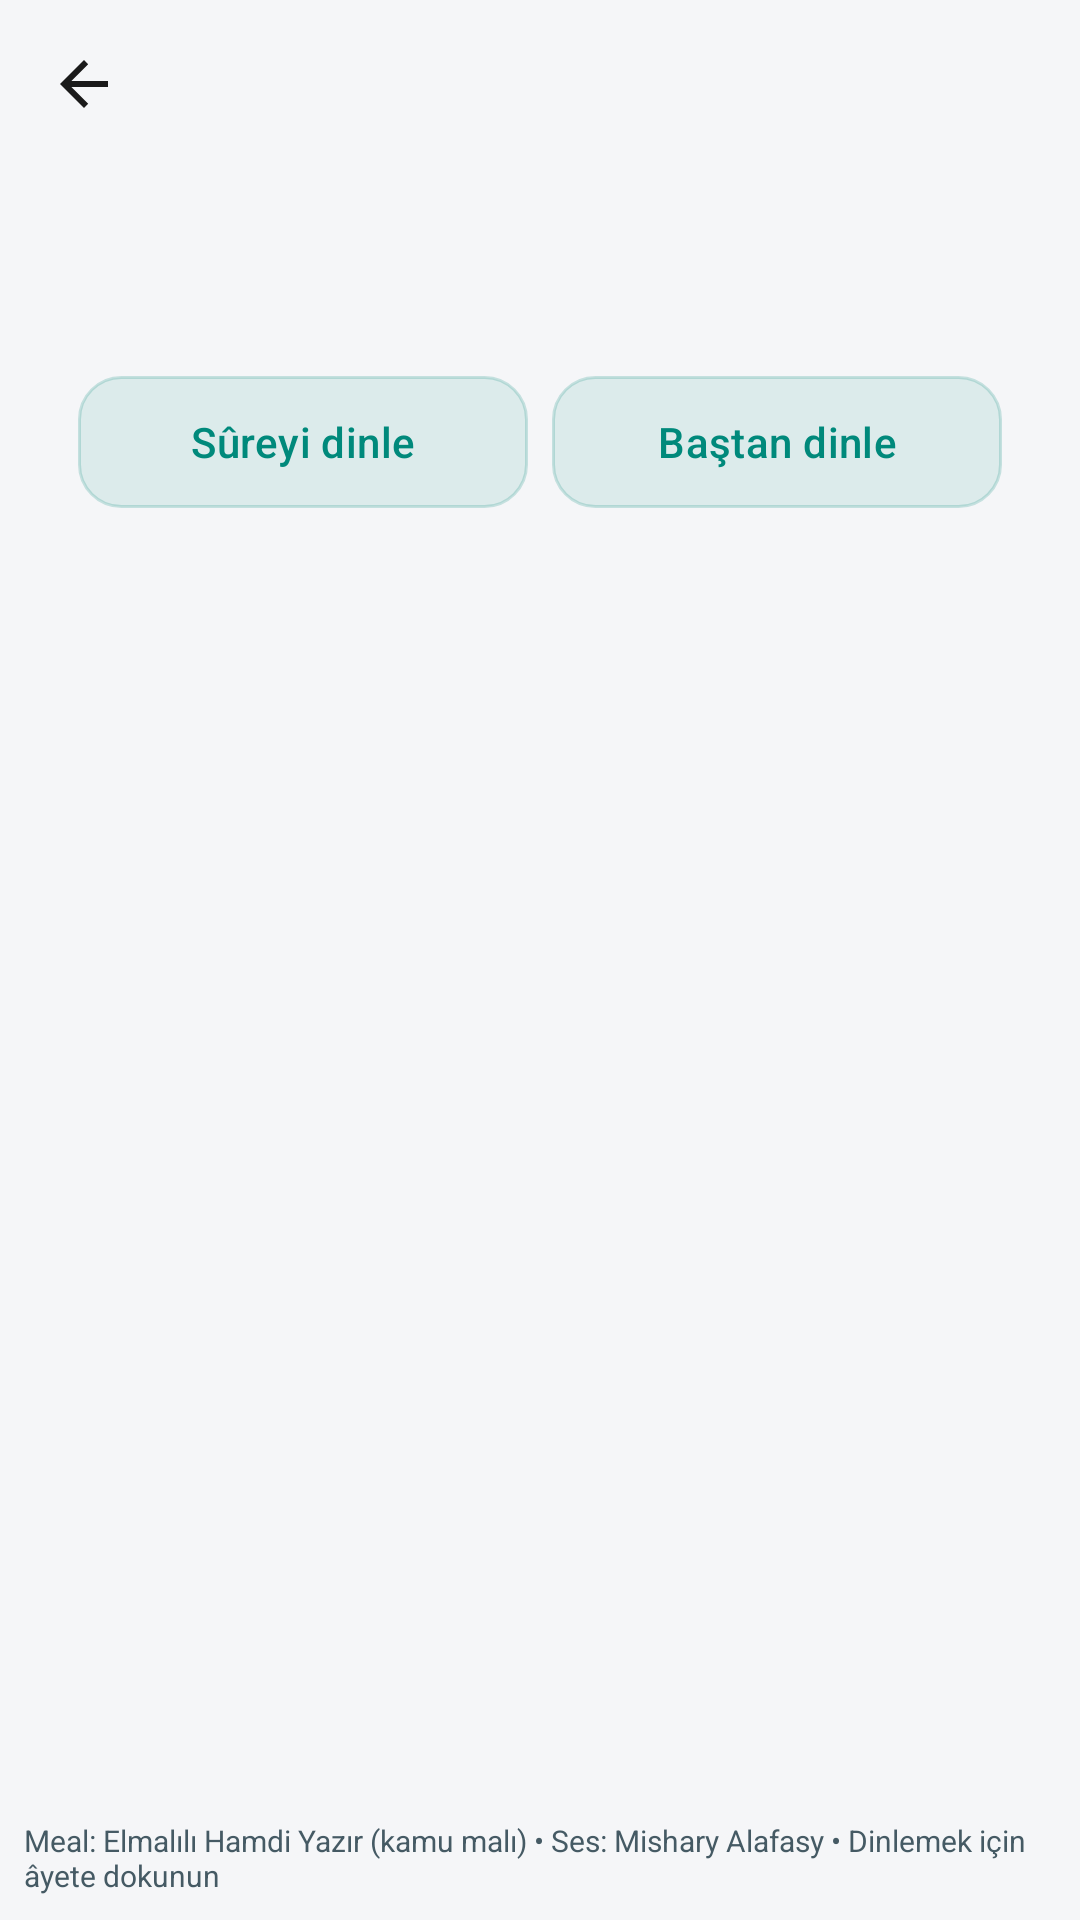

Here is an Android app screen rendered from its layout file. Give the layout XML and the strings, colors and styles it references.
<!-- AndroidManifest.xml: application theme Theme.Qibla -->
<!-- res/layout/activity_surah.xml -->
<?xml version="1.0" encoding="utf-8"?>
<LinearLayout xmlns:android="http://schemas.android.com/apk/res/android"
    xmlns:app="http://schemas.android.com/apk/res-auto"
    android:layout_width="match_parent"
    android:layout_height="match_parent"
    android:background="@color/bg"
    android:orientation="vertical">

    <androidx.appcompat.widget.Toolbar
        android:id="@+id/surahToolbar"
        android:layout_width="match_parent"
        android:layout_height="?attr/actionBarSize"
        android:background="@color/bg"
        app:navigationIcon="?attr/homeAsUpIndicator"
        app:theme="@style/Theme.Qibla.Toolbar"
        app:titleTextColor="@color/text_primary" />

    <LinearLayout
        android:layout_width="match_parent"
        android:layout_height="wrap_content"
        android:layout_marginStart="12dp"
        android:layout_marginEnd="12dp"
        android:background="@drawable/panel_bg"
        android:orientation="vertical"
        android:padding="14dp">

        <TextView
            android:id="@+id/surahTitle"
            android:layout_width="match_parent"
            android:layout_height="wrap_content"
            android:textColor="@color/text_primary"
            android:textSize="20sp"
            android:textStyle="bold" />

        <TextView
            android:id="@+id/surahSub"
            android:layout_width="match_parent"
            android:layout_height="wrap_content"
            android:paddingTop="2dp"
            android:textColor="@color/text_dim"
            android:textSize="12sp" />

        <LinearLayout
            android:layout_width="match_parent"
            android:layout_height="wrap_content"
            android:layout_marginTop="10dp"
            android:orientation="horizontal">

            <Button style="@style/Widget.Qibla.Button"
                android:id="@+id/btnPlaySurah"
                android:layout_width="0dp"
                android:layout_height="wrap_content"
                android:layout_weight="1"
                android:text="@string/quran_play" />

            <Button style="@style/Widget.Qibla.Button"
                android:id="@+id/btnRestartSurah"
                android:layout_width="0dp"
                android:layout_height="wrap_content"
                android:layout_marginStart="8dp"
                android:layout_weight="1"
                android:text="@string/quran_restart" />
        </LinearLayout>
    </LinearLayout>

    <androidx.recyclerview.widget.RecyclerView
        android:id="@+id/ayahList"
        android:layout_width="match_parent"
        android:layout_height="0dp"
        android:layout_weight="1"
        android:clipToPadding="false"
        android:paddingTop="8dp"
        android:paddingBottom="16dp"
        android:scrollbars="vertical" />

    <TextView
        android:id="@+id/surahCredit"
        android:layout_width="match_parent"
        android:layout_height="wrap_content"
        android:padding="8dp"
        android:text="@string/quran_meat_credit"
        android:textColor="@color/text_dim"
        android:textSize="10sp" />
</LinearLayout>
<!-- resources referenced by this layout -->
<resources>
  <color name="bg">#F5F6F8</color>
  <color name="text_dim">#455A64</color>
  <color name="text_primary">#1A1A1A</color>
  <string name="quran_meat_credit">Meal: Elmalılı Hamdi Yazır (kamu malı) • Ses: Mishary Alafasy • Dinlemek için âyete dokunun</string>
  <string name="quran_play">Sûreyi dinle</string>
  <string name="quran_restart">Baştan dinle</string>
  <style name="Theme.Qibla.Toolbar" parent="ThemeOverlay.AppCompat.ActionBar">
          <item name="colorControlNormal">@color/text_primary</item>
          <item name="android:textColorPrimary">@color/text_primary</item>
      </style>
  <style name="Widget.Qibla.Button" parent="Widget.AppCompat.Button">
          <item name="android:background">@drawable/btn_soft</item>
          <item name="backgroundTint">@null</item>
          <item name="android:backgroundTint">@null</item>
          <item name="android:textColor">@color/btn_text</item>
          <item name="android:textAllCaps">false</item>
          <item name="android:textSize">14sp</item>
          <item name="android:minHeight">44dp</item>
          <item name="android:paddingStart">16dp</item>
          <item name="android:paddingEnd">16dp</item>
          <item name="android:letterSpacing">0.01</item>
          <item name="android:stateListAnimator">@null</item>
      </style>
  <style name="Theme.Qibla" parent="Theme.AppCompat.DayNight.NoActionBar">
          <item name="colorAccent">@color/accent</item>
          <item name="android:windowBackground">@color/bg</item>
          <item name="android:statusBarColor">@color/bg</item>
          <item name="android:navigationBarColor">@color/bg</item>
          <item name="android:textColorPrimary">@color/text_primary</item>
          <item name="android:windowLightStatusBar">true</item>
          <item name="buttonStyle">@style/Widget.Qibla.Button</item>
          <item name="colorButtonNormal">@color/accent_tint</item>
          <item name="android:colorButtonNormal">@color/accent_tint</item>
      </style>
  <!-- drawable btn_soft (drawable) -->
  <?xml version="1.0" encoding="utf-8"?>
  <selector xmlns:android="http://schemas.android.com/apk/res/android">
  
      <item android:state_enabled="false">
          <shape android:shape="rectangle">
              <solid android:color="@color/panel" />
              <corners android:radius="14dp" />
              <stroke android:width="1dp" android:color="@color/panel_stroke" />
          </shape>
      </item>
  
      <item>
          <ripple android:color="@color/accent_soft">
              <item>
                  <shape android:shape="rectangle">
                      <solid android:color="@color/accent_tint" />
                      <corners android:radius="14dp" />
                      <stroke android:width="1dp" android:color="@color/accent_soft" />
                  </shape>
              </item>
          </ripple>
      </item>
  </selector>
  <color name="accent">#00897B</color>
  <color name="accent_tint">#1A00897B</color>
  <color name="panel">#FFFFFF</color>
  <color name="panel_stroke">#E2E6EA</color>
  <color name="accent_soft">#3300897B</color>
</resources>
